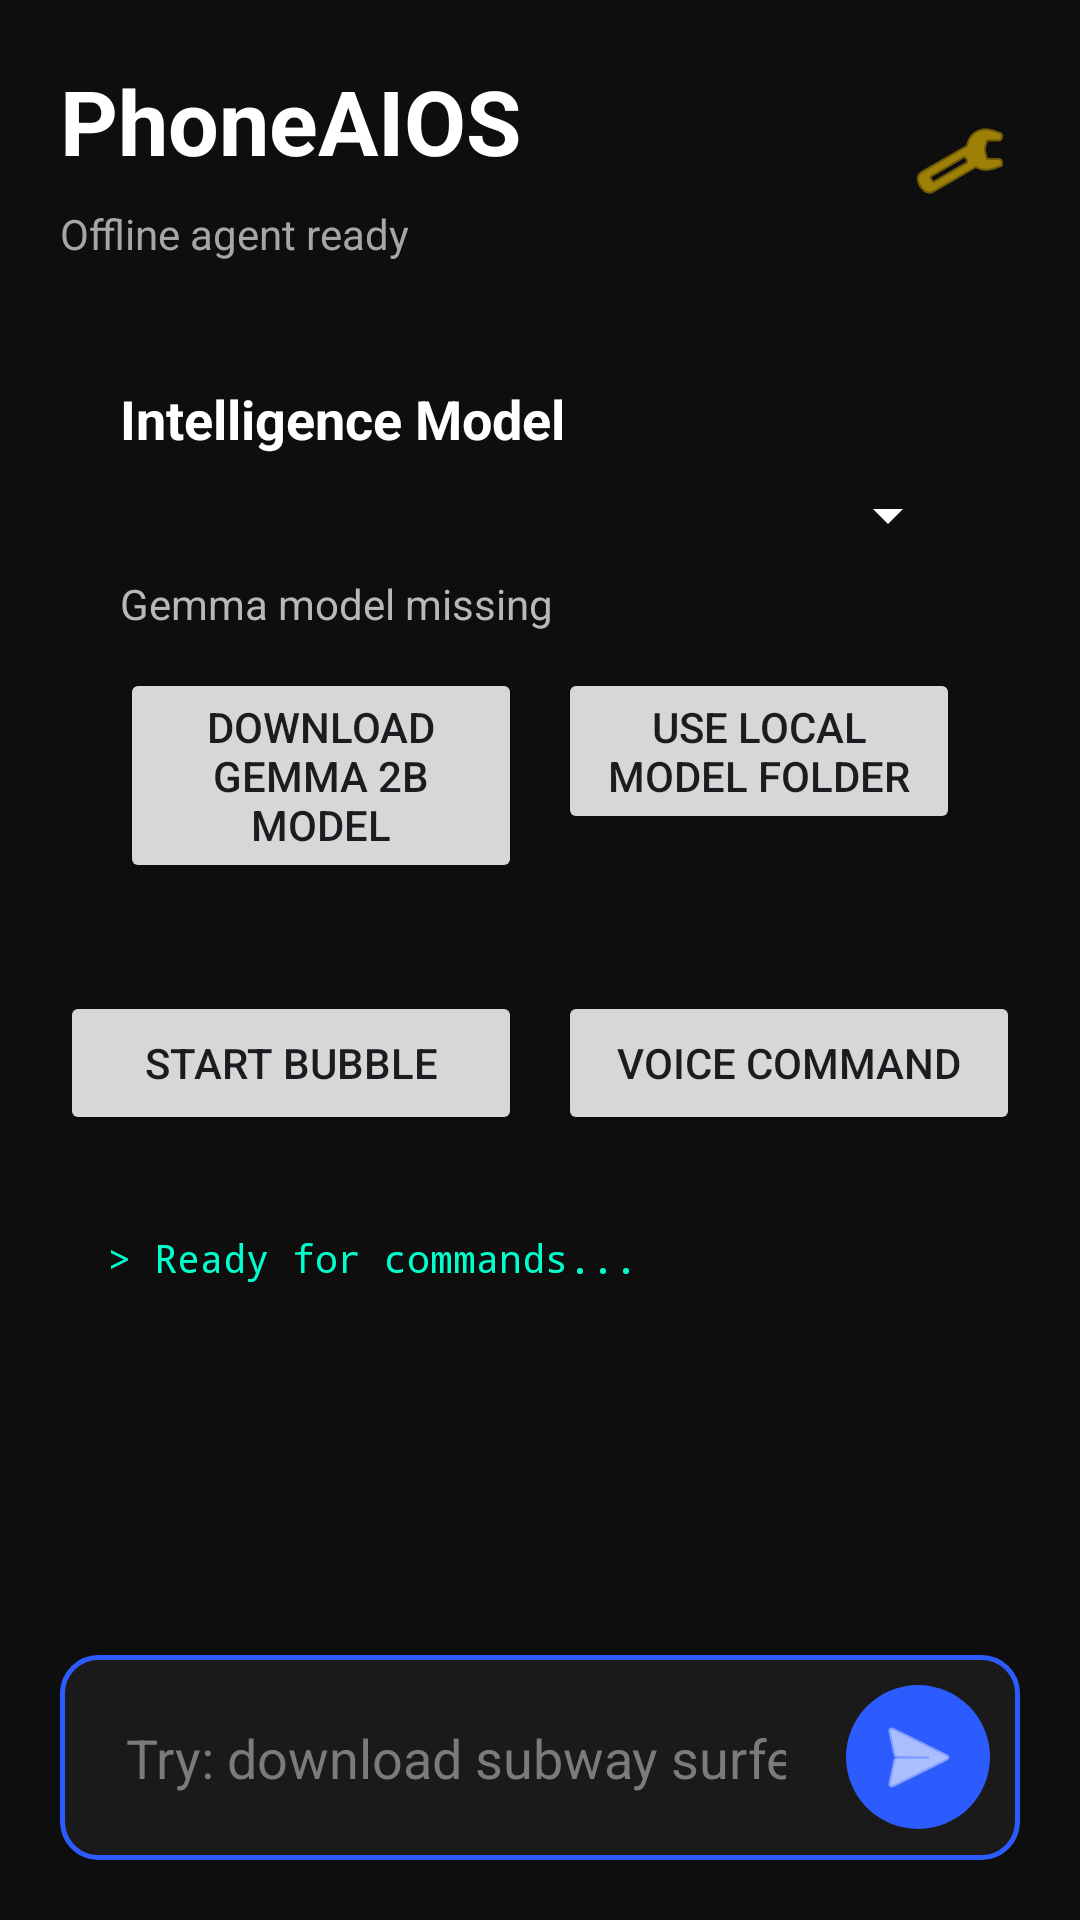

Layout XML and referenced resources for this Android screen:
<!-- AndroidManifest.xml: activity theme Theme.PhoneAIOS.NoActionBar -->
<!-- res/layout/activity_main.xml -->
<?xml version="1.0" encoding="utf-8"?>
<androidx.constraintlayout.widget.ConstraintLayout xmlns:android="http://schemas.android.com/apk/res/android"
    xmlns:app="http://schemas.android.com/apk/res-auto"
    xmlns:tools="http://schemas.android.com/tools"
    android:layout_width="match_parent"
    android:layout_height="match_parent"
    android:background="#0E0E0E"
    android:padding="20dp"
    tools:context=".MainActivity">

    <TextView
        android:id="@+id/statusTitle"
        android:layout_width="wrap_content"
        android:layout_height="wrap_content"
        android:text="PhoneAIOS"
        android:textColor="#FFFFFF"
        android:textSize="30sp"
        android:textStyle="bold"
        app:layout_constraintStart_toStartOf="parent"
        app:layout_constraintTop_toTopOf="parent" />

    <TextView
        android:id="@+id/statusSub"
        android:layout_width="0dp"
        android:layout_height="wrap_content"
        android:layout_marginTop="8dp"
        android:text="@string/status_ready"
        android:textColor="#A6A6A6"
        android:textSize="14sp"
        app:layout_constraintEnd_toStartOf="@id/accessibilityBtn"
        app:layout_constraintStart_toStartOf="parent"
        app:layout_constraintTop_toBottomOf="@id/statusTitle" />

    <ImageButton
        android:id="@+id/accessibilityBtn"
        android:layout_width="40dp"
        android:layout_height="40dp"
        android:background="?attr/selectableItemBackgroundBorderless"
        android:src="@android:drawable/ic_menu_manage"
        app:layout_constraintBottom_toBottomOf="@id/statusSub"
        app:layout_constraintEnd_toEndOf="parent"
        app:layout_constraintTop_toTopOf="@id/statusTitle"
        app:tint="#FFCC00" />

    <LinearLayout
        android:id="@+id/modelCard"
        android:layout_width="0dp"
        android:layout_height="wrap_content"
        android:layout_marginTop="20dp"
        android:background="@drawable/glass_card"
        android:orientation="vertical"
        android:padding="20dp"
        app:layout_constraintEnd_toEndOf="parent"
        app:layout_constraintStart_toStartOf="parent"
        app:layout_constraintTop_toBottomOf="@id/statusSub">

        <TextView
            android:layout_width="wrap_content"
            android:layout_height="wrap_content"
            android:text="Intelligence Model"
            android:textColor="#FFFFFF"
            android:textSize="18sp"
            android:textStyle="bold" />

        <Spinner
            android:id="@+id/modelSpinner"
            android:layout_width="match_parent"
            android:layout_height="wrap_content"
            android:layout_marginTop="8dp"
            android:backgroundTint="#FFFFFF" />

        <TextView
            android:id="@+id/downloadStatus"
            android:layout_width="match_parent"
            android:layout_height="wrap_content"
            android:layout_marginTop="8dp"
            android:text="@string/status_model_missing"
            android:textColor="#B8B8B8" />

        <ProgressBar
            android:id="@+id/downloadProgress"
            style="?android:attr/progressBarStyleHorizontal"
            android:layout_width="match_parent"
            android:layout_height="wrap_content"
            android:layout_marginTop="12dp"
            android:indeterminate="true"
            android:visibility="gone" />

        <LinearLayout
            android:layout_width="match_parent"
            android:layout_height="wrap_content"
            android:layout_marginTop="12dp"
            android:orientation="horizontal">

            <Button
                android:id="@+id/downloadButton"
                android:layout_width="0dp"
                android:layout_height="wrap_content"
                android:layout_weight="1"
                android:text="@string/action_download_model" />

            <Button
                android:id="@+id/openFolderButton"
                android:layout_width="0dp"
                android:layout_height="wrap_content"
                android:layout_marginStart="12dp"
                android:layout_weight="1"
                android:text="@string/action_open_model_folder" />
        </LinearLayout>
    </LinearLayout>

    <LinearLayout
        android:id="@+id/actionButtons"
        android:layout_width="0dp"
        android:layout_height="wrap_content"
        android:layout_marginTop="16dp"
        android:orientation="horizontal"
        app:layout_constraintEnd_toEndOf="parent"
        app:layout_constraintStart_toStartOf="parent"
        app:layout_constraintTop_toBottomOf="@id/modelCard">

        <Button
            android:id="@+id/startBubbleButton"
            android:layout_width="0dp"
            android:layout_height="wrap_content"
            android:layout_weight="1"
            android:text="@string/action_start_bubble" />

        <Button
            android:id="@+id/voiceButton"
            android:layout_width="0dp"
            android:layout_height="wrap_content"
            android:layout_marginStart="12dp"
            android:layout_weight="1"
            android:text="@string/action_voice_command" />
    </LinearLayout>

    <ScrollView
        android:id="@+id/logScroll"
        android:layout_width="0dp"
        android:layout_height="0dp"
        android:layout_marginTop="16dp"
        android:background="@drawable/glass_card"
        android:padding="16dp"
        app:layout_constraintBottom_toTopOf="@id/composerBar"
        app:layout_constraintEnd_toEndOf="parent"
        app:layout_constraintStart_toStartOf="parent"
        app:layout_constraintTop_toBottomOf="@id/actionButtons">

        <TextView
            android:id="@+id/actionLog"
            android:layout_width="match_parent"
            android:layout_height="wrap_content"
            android:fontFamily="monospace"
            android:lineSpacingExtra="3dp"
            android:text="&gt; Ready for commands..."
            android:textColor="#00FFCC"
            android:textSize="13sp" />
    </ScrollView>

    <LinearLayout
        android:id="@+id/composerBar"
        android:layout_width="0dp"
        android:layout_height="wrap_content"
        android:layout_marginTop="16dp"
        android:background="@drawable/composer_bg"
        android:gravity="center_vertical"
        android:orientation="horizontal"
        android:padding="10dp"
        app:layout_constraintBottom_toBottomOf="parent"
        app:layout_constraintEnd_toEndOf="parent"
        app:layout_constraintStart_toStartOf="parent">

        <EditText
            android:id="@+id/commandInput"
            android:layout_width="0dp"
            android:layout_height="wrap_content"
            android:layout_weight="1"
            android:background="@android:color/transparent"
            android:hint="@string/hint_command"
            android:imeOptions="actionSend"
            android:inputType="textCapSentences"
            android:padding="12dp"
            android:textColor="#FFFFFF"
            android:textColorHint="#7B7B7B" />

        <ImageButton
            android:id="@+id/sendButton"
            android:layout_width="48dp"
            android:layout_height="48dp"
            android:layout_marginStart="8dp"
            android:background="@drawable/mic_bg"
            android:contentDescription="@string/action_voice_command"
            android:src="@android:drawable/ic_menu_send"
            app:tint="#FFFFFF" />
    </LinearLayout>

</androidx.constraintlayout.widget.ConstraintLayout>
<!-- resources referenced by this layout -->
<resources>
  <!-- drawable composer_bg (drawable) -->
  <?xml version="1.0" encoding="utf-8"?>
  <shape xmlns:android="http://schemas.android.com/apk/res/android">
      <solid android:color="#1A1A1A" />
      <corners android:radius="12dp" />
      <stroke android:width="1.5dp" android:color="#2D5CFE" />
  </shape>
  <!-- drawable mic_bg (drawable) -->
  <?xml version="1.0" encoding="utf-8"?>
  <ripple xmlns:android="http://schemas.android.com/apk/res/android"
      android:color="#40FFFFFF">
      <item>
          <shape android:shape="oval">
              <solid android:color="#2D5CFE" />
          </shape>
      </item>
  </ripple>
  <string name="action_download_model">Download Gemma 2B model</string>
  <string name="action_open_model_folder">Use local model folder</string>
  <string name="action_start_bubble">Start bubble</string>
  <string name="action_voice_command">Voice command</string>
  <string name="hint_command">Try: download subway surfers</string>
  <string name="status_model_missing">Gemma model missing</string>
  <string name="status_ready">Offline agent ready</string>
  <style name="Theme.PhoneAIOS.NoActionBar" parent="Theme.PhoneAIOS">
          <item name="windowActionBar">false</item>
          <item name="windowNoTitle">true</item>
      </style>
  <style name="Theme.PhoneAIOS" parent="Theme.Material3.DayNight.NoActionBar">
          <item name="colorPrimary">#2D5CFE</item>
          <item name="colorSecondary">#00D8A7</item>
          <item name="android:statusBarColor">#0e0e0e</item>
          <item name="android:windowBackground">#0e0e0e</item>
      </style>
</resources>
